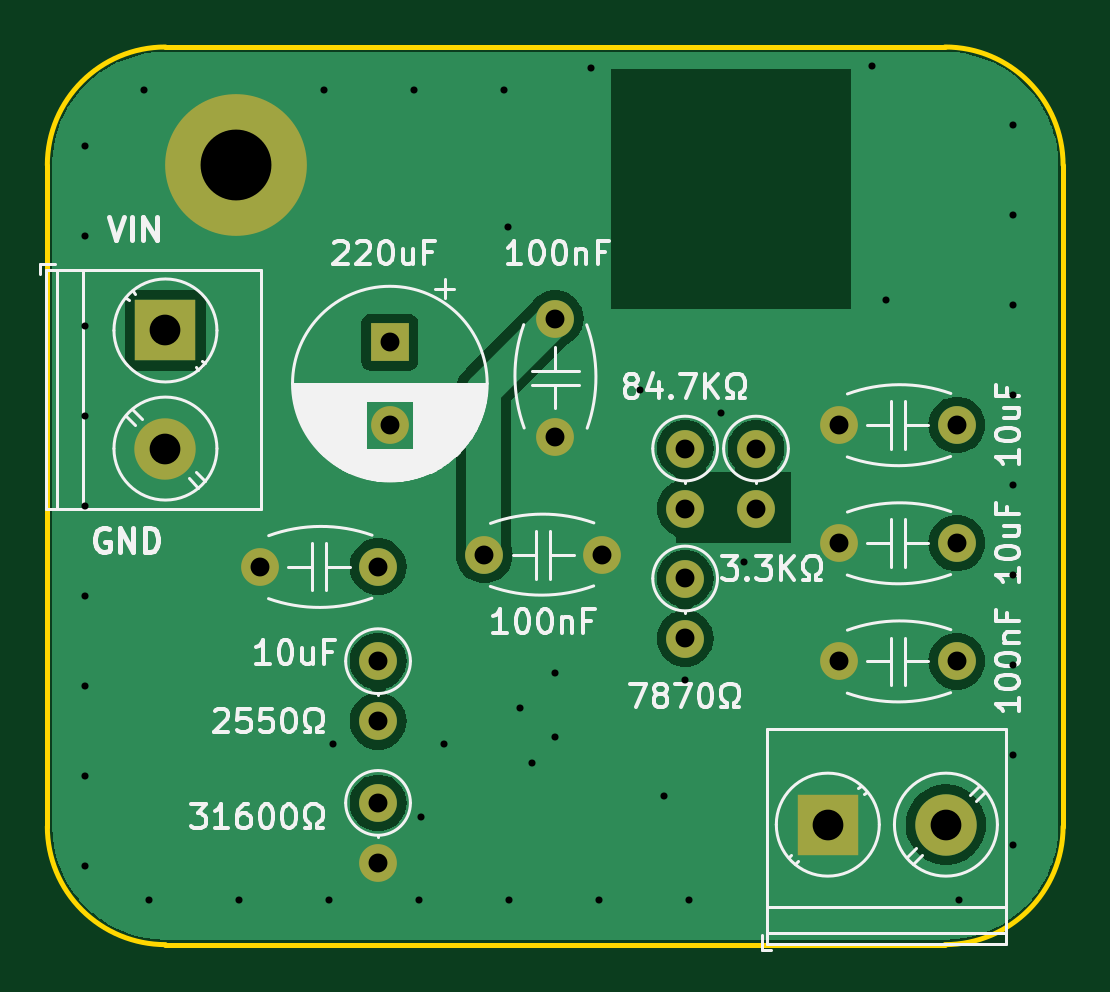
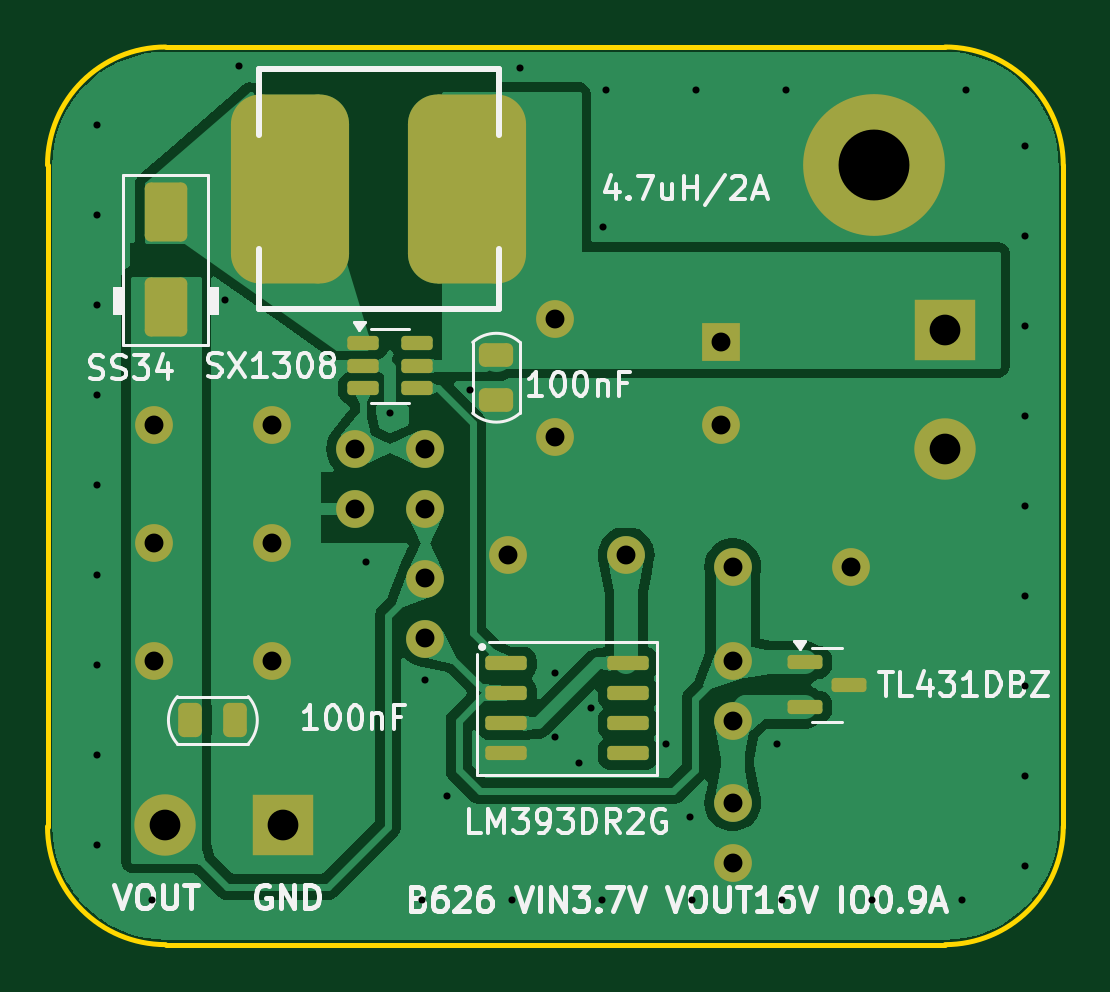
Circuit board: 11 layer files. Board 43.0 x 38.0 mm.
- drill: Drill_NPTH_Through.DRL (396 bytes)
- drill: Drill_PTH_Through.DRL (1908 bytes)
- outline: Gerber_BoardOutlineLayer.GKO (1337 bytes)
- bottom_copper: Gerber_BottomLayer.GBL (53883 bytes)
- paste: Gerber_BottomPasteMaskLayer.GBP (2921 bytes)
- bottom_silk: Gerber_BottomSilkscreenLayer.GBO (43276 bytes)
- bottom_mask: Gerber_BottomSolderMaskLayer.GBS (4251 bytes)
- top_copper: Gerber_TopLayer.GTL (33617 bytes)
- paste: Gerber_TopPasteMaskLayer.GTP (762 bytes)
- top_silk: Gerber_TopSilkscreenLayer.GTO (54877 bytes)
- top_mask: Gerber_TopSolderMaskLayer.GTS (2092 bytes)

=== drill: Drill_NPTH_Through.DRL ===
;TYPE=PLATED
;Layer: NPTH_Through
;EasyEDA Pro Client v2.2.27.1, 2024-09-15 10:59:51
;Gerber Generator version 0.3
M48
; DRILL file {KiCad 8.0.5} date 2024-10-31T21:46:09+0800
; FORMAT={-:-/ absolute / inch / decimal}
; #@! TF.CreationDate,2024-10-31T21:46:09+08:00
; #@! TF.GenerationSoftware,Kicad,Pcbnew,8.0.5
; #@! TF.FileFunction,NonPlated,1,2,NPTH
FMAT,2
INCH
%
G90
G05
M30

=== drill: Drill_PTH_Through.DRL ===
;TYPE=PLATED
;Layer: PTH_Through
;EasyEDA Pro Client v2.2.27.1, 2024-09-15 10:59:51
;Gerber Generator version 0.3
M48
; DRILL file {KiCad 8.0.5} date 2024-10-31T21:46:09+0800
; FORMAT={-:-/ absolute / inch / decimal}
; #@! TF.CreationDate,2024-10-31T21:46:09+08:00
; #@! TF.GenerationSoftware,Kicad,Pcbnew,8.0.5
; #@! TF.FileFunction,Plated,1,2,PTH
FMAT,2
INCH
; #@! TA.AperFunction,Plated,PTH,ViaDrill
T1C0.0118
; #@! TA.AperFunction,Plated,PTH,ComponentDrill
T2C0.0315
; #@! TA.AperFunction,Plated,PTH,ComponentDrill
T3C0.0512
; #@! TA.AperFunction,Plated,PTH,ComponentDrill
T4C0.1181
%
G90
G05
T1
X3.8819Y-4.1024
X3.8819Y-4.2524
X3.8819Y-4.4024
X3.8819Y-4.5524
X3.8819Y-4.7024
X3.8819Y-4.8524
X3.8819Y-5.0024
X3.8819Y-5.1524
X3.8819Y-5.3024
X3.9803Y-4.0079
X3.9882Y-5.3583
X4.1382Y-5.3583
X4.2803Y-4.0079
X4.2882Y-5.3583
X4.2953Y-5.0984
X4.4303Y-4.0079
X4.4382Y-5.3583
X4.4409Y-5.2205
X4.4803Y-5.0984
X4.5803Y-4.0079
X4.5866Y-4.2362
X4.5882Y-5.3583
X4.6063Y-5.0394
X4.626Y-5.1299
X4.6654Y-4.9803
X4.6654Y-5.0866
X4.7244Y-3.9724
X4.7382Y-5.3583
X4.8071Y-4.5079
X4.8465Y-5.185
X4.8819Y-4.9921
X4.8882Y-5.3583
X4.9409Y-4.5472
X4.9803Y-4.7953
X5.1929Y-3.9685
X5.2165Y-4.3583
X5.3382Y-5.3583
X5.4291Y-4.0669
X5.4291Y-4.2169
X5.4291Y-4.3669
X5.4291Y-4.5169
X5.4291Y-4.6669
X5.4291Y-4.8169
X5.4291Y-4.9669
X5.4291Y-5.1169
X5.4291Y-5.2669
T2
X4.1732Y-4.8031
X4.3701Y-4.8031
X4.3701Y-4.9606
X4.3701Y-5.0606
X4.3701Y-5.1969
X4.3701Y-5.2969
X4.3898Y-4.4291
X4.3898Y-4.5669
X4.5472Y-4.7835
X4.6654Y-4.3898
X4.6654Y-4.5866
X4.7441Y-4.7835
X4.8819Y-4.6063
X4.8819Y-4.7063
X4.8819Y-4.8228
X4.8819Y-4.9228
X5.0Y-4.6063
X5.0Y-4.7063
X5.1378Y-4.5669
X5.1378Y-4.7638
X5.1378Y-4.9606
X5.3346Y-4.5669
X5.3346Y-4.7638
X5.3346Y-4.9606
T3
X4.0157Y-4.4094
X4.0157Y-4.6063
X5.1197Y-5.2331
X5.3165Y-5.2331
T4
X4.1339Y-4.1339
M30

=== outline: Gerber_BoardOutlineLayer.GKO ===
G04 Layer: BoardOutlineLayer*
G04 EasyEDA Pro v2.2.27.1, 2024-09-15 10:59:50*
G04 Gerber Generator version 0.3*
G04 Scale: 100 percent, Rotated: No, Reflected: No*
G04 Dimensions in millimeters*
G04 Leading zeros omitted, absolute positions, 3 integers and 5 decimals*
%TF.GenerationSoftware,KiCad,Pcbnew,8.0.5*%
%TF.CreationDate,2024-10-31T21:46:15+08:00*%
%TF.ProjectId,B626_VIN3.7V_VOUT16.5V_IO0.9A,42363236-5f56-4494-9e33-2e37565f564f,rev?*%
%TF.SameCoordinates,Original*%
%TF.FileFunction,Profile,NP*%
%FSLAX46Y46*%
G04 Gerber Fmt 4.6, Leading zero omitted, Abs format (unit mm)*
G04 Created by KiCad (PCBNEW 8.0.5) date 2024-10-31 21:46:15*
%MOMM*%
%LPD*%
G01*
G04 APERTURE LIST*
%TA.AperFunction,Profile*%
%ADD10C,0.200000*%
%TD*%
G04 APERTURE END LIST*
D10*
X102000000Y-138000000D02*
G75*
G02*
X97000000Y-133000000I0J5000000D01*
G01*
X140000000Y-105000000D02*
X140000000Y-133000000D01*
X135000000Y-138000000D02*
X102000000Y-138000000D01*
X102000000Y-100000000D02*
X135000000Y-100000000D01*
X140000000Y-133000000D02*
G75*
G02*
X135000000Y-138000000I-5000000J0D01*
G01*
X97000000Y-105000000D02*
G75*
G02*
X102000000Y-100000000I5000000J0D01*
G01*
X97000000Y-133000000D02*
X97000000Y-105000000D01*
X135000000Y-100000000D02*
G75*
G02*
X140000000Y-105000000I0J-5000000D01*
G01*
M02*

=== bottom_copper: Gerber_BottomLayer.GBL (53883 bytes, source omitted) ===
=== paste: Gerber_BottomPasteMaskLayer.GBP (2921 bytes, source withheld) ===
=== bottom_silk: Gerber_BottomSilkscreenLayer.GBO (43276 bytes, source omitted) ===
=== bottom_mask: Gerber_BottomSolderMaskLayer.GBS ===
G04 Layer: BottomSolderMaskLayer*
G04 EasyEDA Pro v2.2.27.1, 2024-09-15 10:59:50*
G04 Gerber Generator version 0.3*
G04 Scale: 100 percent, Rotated: No, Reflected: No*
G04 Dimensions in millimeters*
G04 Leading zeros omitted, absolute positions, 3 integers and 5 decimals*
%TF.GenerationSoftware,KiCad,Pcbnew,8.0.5*%
%TF.CreationDate,2024-10-31T21:46:15+08:00*%
%TF.ProjectId,B626_VIN3.7V_VOUT16.5V_IO0.9A,42363236-5f56-4494-9e33-2e37565f564f,rev?*%
%TF.SameCoordinates,Original*%
%TF.FileFunction,Soldermask,Bot*%
%TF.FilePolarity,Negative*%
%FSLAX46Y46*%
G04 Gerber Fmt 4.6, Leading zero omitted, Abs format (unit mm)*
G04 Created by KiCad (PCBNEW 8.0.5) date 2024-10-31 21:46:15*
%MOMM*%
%LPD*%
G01*
G04 APERTURE LIST*
G04 Aperture macros list*
%AMRoundRect*
0 Rectangle with rounded corners*
0 $1 Rounding radius*
0 $2 $3 $4 $5 $6 $7 $8 $9 X,Y pos of 4 corners*
0 Add a 4 corners polygon primitive as box body*
4,1,4,$2,$3,$4,$5,$6,$7,$8,$9,$2,$3,0*
0 Add four circle primitives for the rounded corners*
1,1,$1+$1,$2,$3*
1,1,$1+$1,$4,$5*
1,1,$1+$1,$6,$7*
1,1,$1+$1,$8,$9*
0 Add four rect primitives between the rounded corners*
20,1,$1+$1,$2,$3,$4,$5,0*
20,1,$1+$1,$4,$5,$6,$7,0*
20,1,$1+$1,$6,$7,$8,$9,0*
20,1,$1+$1,$8,$9,$2,$3,0*%
G04 Aperture macros list end*
%ADD10R,2.600000X2.600000*%
%ADD11C,2.600000*%
%ADD12R,1.600000X1.600000*%
%ADD13C,1.600000*%
%ADD14O,1.600000X1.600000*%
%ADD15C,6.000000*%
%ADD16RoundRect,1.250000X-1.250000X-2.750000X1.250000X-2.750000X1.250000X2.750000X-1.250000X2.750000X0*%
%ADD17RoundRect,0.250000X0.250000X0.475000X-0.250000X0.475000X-0.250000X-0.475000X0.250000X-0.475000X0*%
%ADD18RoundRect,0.150000X0.587500X0.150000X-0.587500X0.150000X-0.587500X-0.150000X0.587500X-0.150000X0*%
%ADD19RoundRect,0.150000X0.725000X0.150000X-0.725000X0.150000X-0.725000X-0.150000X0.725000X-0.150000X0*%
%ADD20RoundRect,0.150000X0.512500X0.150000X-0.512500X0.150000X-0.512500X-0.150000X0.512500X-0.150000X0*%
%ADD21RoundRect,0.250000X0.650000X-1.000000X0.650000X1.000000X-0.650000X1.000000X-0.650000X-1.000000X0*%
%ADD22RoundRect,0.250000X-0.475000X0.250000X-0.475000X-0.250000X0.475000X-0.250000X0.475000X0.250000X0*%
G04 APERTURE END LIST*
D10*
%TO.C,H2*%
X102000000Y-112000000D03*
D11*
X102000000Y-117000000D03*
%TD*%
D12*
%TO.C,C1*%
X111500000Y-112500000D03*
D13*
X111500000Y-116000000D03*
%TD*%
D10*
%TO.C,H5*%
X130040000Y-132920000D03*
D11*
X135040000Y-132920000D03*
%TD*%
D13*
%TO.C,R3*%
X127000000Y-117000000D03*
D14*
X127000000Y-119540000D03*
%TD*%
D13*
%TO.C,C6*%
X115500000Y-121500000D03*
X120500000Y-121500000D03*
%TD*%
%TO.C,C5*%
X111000000Y-122000000D03*
X106000000Y-122000000D03*
%TD*%
%TO.C,C2*%
X118500000Y-111500000D03*
X118500000Y-116500000D03*
%TD*%
%TO.C,C7*%
X135500000Y-116000000D03*
X130500000Y-116000000D03*
%TD*%
%TO.C,C8*%
X135500000Y-121000000D03*
X130500000Y-121000000D03*
%TD*%
%TO.C,R1*%
X124000000Y-122500000D03*
D14*
X124000000Y-125040000D03*
%TD*%
D13*
%TO.C,C12*%
X135500000Y-126000000D03*
X130500000Y-126000000D03*
%TD*%
D15*
%TO.C,H1*%
X105000000Y-105000000D03*
%TD*%
D13*
%TO.C,R4*%
X111000000Y-126000000D03*
D14*
X111000000Y-128540000D03*
%TD*%
D13*
%TO.C,R2*%
X124000000Y-117000000D03*
D14*
X124000000Y-119540000D03*
%TD*%
D13*
%TO.C,R5*%
X111000000Y-132000000D03*
D14*
X111000000Y-134540000D03*
%TD*%
D16*
%TO.C,L1*%
X122250000Y-106000000D03*
X129750000Y-106000000D03*
%TD*%
D17*
%TO.C,C13*%
X133950000Y-128500000D03*
X132050000Y-128500000D03*
%TD*%
D18*
%TO.C,U3*%
X107937500Y-126050000D03*
X107937500Y-127950000D03*
X106062500Y-127000000D03*
%TD*%
D19*
%TO.C,U4*%
X120575000Y-126095000D03*
X120575000Y-127365000D03*
X120575000Y-128635000D03*
X120575000Y-129905000D03*
X115425000Y-129905000D03*
X115425000Y-128635000D03*
X115425000Y-127365000D03*
X115425000Y-126095000D03*
%TD*%
D20*
%TO.C,U2*%
X126637500Y-112550000D03*
X126637500Y-113500000D03*
X126637500Y-114450000D03*
X124362500Y-114450000D03*
X124362500Y-113500000D03*
X124362500Y-112550000D03*
%TD*%
D21*
%TO.C,D1*%
X135000000Y-111000000D03*
X135000000Y-107000000D03*
%TD*%
D22*
%TO.C,C3*%
X121000000Y-113050000D03*
X121000000Y-114950000D03*
%TD*%
M02*

=== top_copper: Gerber_TopLayer.GTL (33617 bytes, source omitted) ===
=== paste: Gerber_TopPasteMaskLayer.GTP ===
G04 Layer: TopPasteMaskLayer*
G04 EasyEDA Pro v2.2.27.1, 2024-09-15 10:59:50*
G04 Gerber Generator version 0.3*
G04 Scale: 100 percent, Rotated: No, Reflected: No*
G04 Dimensions in millimeters*
G04 Leading zeros omitted, absolute positions, 3 integers and 5 decimals*
%TF.GenerationSoftware,KiCad,Pcbnew,8.0.5*%
%TF.CreationDate,2024-10-31T21:46:15+08:00*%
%TF.ProjectId,B626_VIN3.7V_VOUT16.5V_IO0.9A,42363236-5f56-4494-9e33-2e37565f564f,rev?*%
%TF.SameCoordinates,Original*%
%TF.FileFunction,Paste,Top*%
%TF.FilePolarity,Positive*%
%FSLAX46Y46*%
G04 Gerber Fmt 4.6, Leading zero omitted, Abs format (unit mm)*
G04 Created by KiCad (PCBNEW 8.0.5) date 2024-10-31 21:46:15*
%MOMM*%
%LPD*%
G01*
G04 APERTURE LIST*
G04 APERTURE END LIST*
M02*

=== top_silk: Gerber_TopSilkscreenLayer.GTO (54877 bytes, source omitted) ===
=== top_mask: Gerber_TopSolderMaskLayer.GTS ===
G04 Layer: TopSolderMaskLayer*
G04 EasyEDA Pro v2.2.27.1, 2024-09-15 10:59:50*
G04 Gerber Generator version 0.3*
G04 Scale: 100 percent, Rotated: No, Reflected: No*
G04 Dimensions in millimeters*
G04 Leading zeros omitted, absolute positions, 3 integers and 5 decimals*
%TF.GenerationSoftware,KiCad,Pcbnew,8.0.5*%
%TF.CreationDate,2024-10-31T21:46:15+08:00*%
%TF.ProjectId,B626_VIN3.7V_VOUT16.5V_IO0.9A,42363236-5f56-4494-9e33-2e37565f564f,rev?*%
%TF.SameCoordinates,Original*%
%TF.FileFunction,Soldermask,Top*%
%TF.FilePolarity,Negative*%
%FSLAX46Y46*%
G04 Gerber Fmt 4.6, Leading zero omitted, Abs format (unit mm)*
G04 Created by KiCad (PCBNEW 8.0.5) date 2024-10-31 21:46:15*
%MOMM*%
%LPD*%
G01*
G04 APERTURE LIST*
%ADD10R,2.600000X2.600000*%
%ADD11C,2.600000*%
%ADD12R,1.600000X1.600000*%
%ADD13C,1.600000*%
%ADD14O,1.600000X1.600000*%
%ADD15C,6.000000*%
G04 APERTURE END LIST*
D10*
%TO.C,H2*%
X102000000Y-112000000D03*
D11*
X102000000Y-117000000D03*
%TD*%
D12*
%TO.C,C1*%
X111500000Y-112500000D03*
D13*
X111500000Y-116000000D03*
%TD*%
D10*
%TO.C,H5*%
X130040000Y-132920000D03*
D11*
X135040000Y-132920000D03*
%TD*%
D13*
%TO.C,R3*%
X127000000Y-117000000D03*
D14*
X127000000Y-119540000D03*
%TD*%
D13*
%TO.C,C6*%
X115500000Y-121500000D03*
X120500000Y-121500000D03*
%TD*%
%TO.C,C5*%
X111000000Y-122000000D03*
X106000000Y-122000000D03*
%TD*%
%TO.C,C2*%
X118500000Y-111500000D03*
X118500000Y-116500000D03*
%TD*%
%TO.C,C7*%
X135500000Y-116000000D03*
X130500000Y-116000000D03*
%TD*%
%TO.C,C8*%
X135500000Y-121000000D03*
X130500000Y-121000000D03*
%TD*%
%TO.C,R1*%
X124000000Y-122500000D03*
D14*
X124000000Y-125040000D03*
%TD*%
D13*
%TO.C,C12*%
X135500000Y-126000000D03*
X130500000Y-126000000D03*
%TD*%
D15*
%TO.C,H1*%
X105000000Y-105000000D03*
%TD*%
D13*
%TO.C,R4*%
X111000000Y-126000000D03*
D14*
X111000000Y-128540000D03*
%TD*%
D13*
%TO.C,R2*%
X124000000Y-117000000D03*
D14*
X124000000Y-119540000D03*
%TD*%
D13*
%TO.C,R5*%
X111000000Y-132000000D03*
D14*
X111000000Y-134540000D03*
%TD*%
M02*

